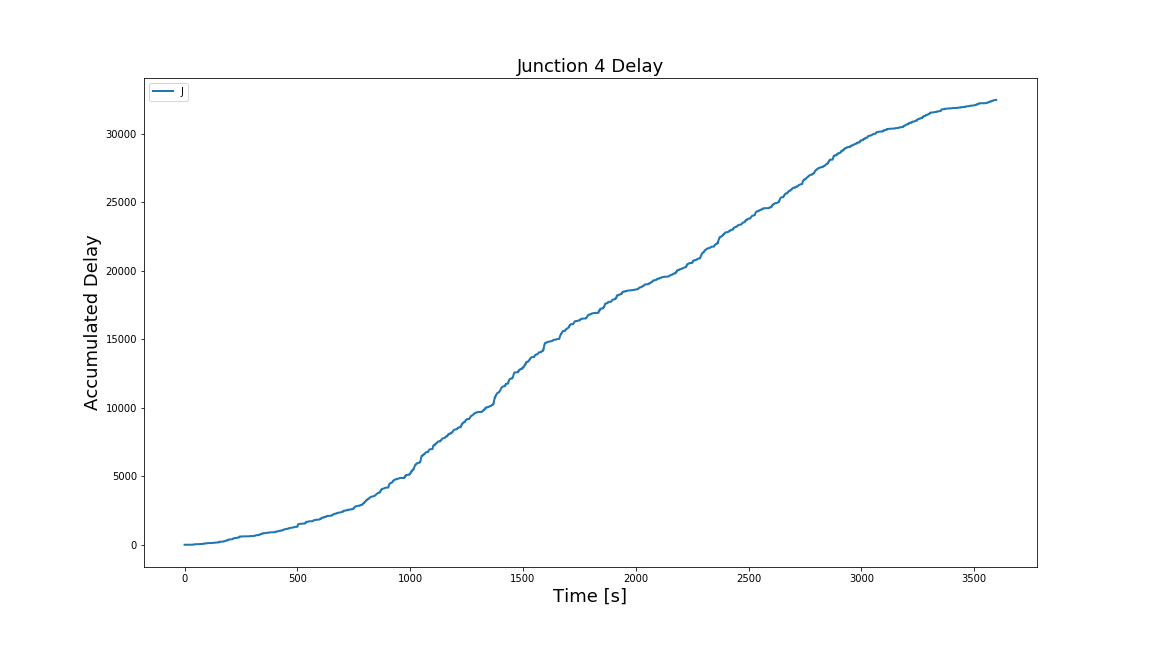

Values plotted in this chart, from the file beside it:
Time, Junction 4 delay
0, 0.0
1, 0.0
2, 0.0
3, 0.0
4, 0.0
5, 0.0
6, 0.0
7, 0.0
8, 0.0
9, 0.0
10, 0.0
11, 0.0
12, 0.0
13, 0.0
14, 0.0
15, 0.0
16, 0.0
17, 0.0
18, 0.0
19, 0.0
20, 0.0
21, 0.0
22, 0.0
23, 0.0
24, 0.0
25, 0.0
26, 0.0
27, 0.0
28, 0.0
29, 0.0
30, 0.0
31, 0.0
32, 0.0
33, 5.66
34, 5.66
35, 5.66
36, 5.66
37, 5.66
38, 5.66
39, 20.29
40, 20.29
41, 20.29
42, 20.29
43, 20.29
44, 20.29
45, 20.29
46, 20.29
47, 41.89
48, 41.89
49, 41.89
50, 41.89
51, 41.89
52, 41.89
53, 41.89
54, 41.89
55, 41.89
56, 41.89
57, 41.89
58, 41.89
59, 41.89
... 3,539 more rows
